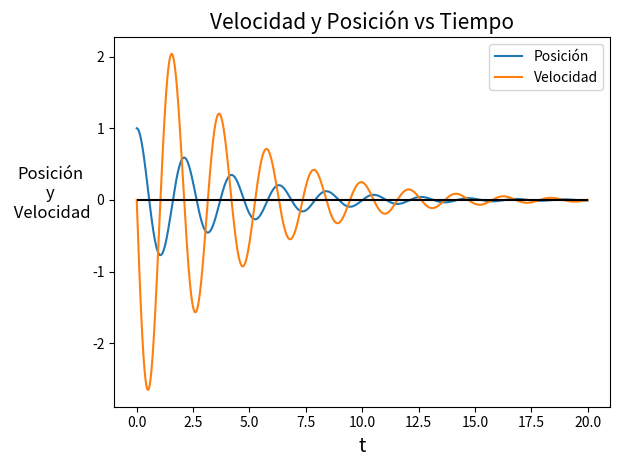
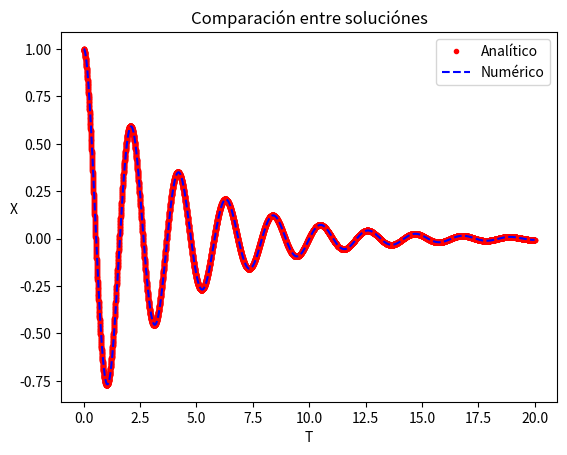
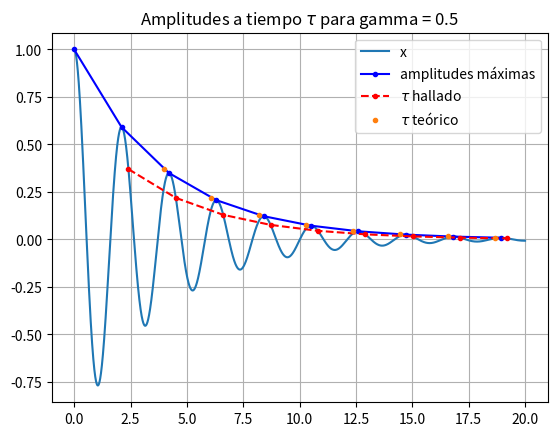

Recreate these plots in Python, in order. (Note: this script raises an exception after producing the figures.)
#!/usr/bin/env python
# coding: utf-8

# ![](Final_a.png)

# \section*{a)}

# In[38]:


import numpy as np 
import matplotlib.pyplot as plt
omega0=3
gamma=.5
def f(r,t):

    x=r[0]
    dxdt=r[1]
    d2xdt2=-x*omega0**2 - gamma*dxdt
    return np.array([dxdt,d2xdt2],float)
    
def rk4_2d(f,a,b,N,Init_cond=[0,0]):
    h = (b-a)/N
    tpoints = np.arange(a,b,h)
    xpoints = []
    vpoints = []
    r = np.array(Init_cond,float)
    for t in tpoints:

        xpoints.append(r[0])
        vpoints.append(r[1])

        k1 = h*f(r,t)
        k2 = h*f(r+0.5*k1,t+0.5*h)
        k3 = h*f(r+0.5*k2,t+0.5*h)
        k4 = h*f(r+k3,t+h)
        r += (k1+2*k2+2*k3+k4)/6
    return tpoints,xpoints,vpoints


# In[39]:


a,b,N=0,20,10000
h = (b-a)/N
t,x,v=rk4_2d(f,a,b,N,Init_cond=[1,0])


# La solución para este tipo de ecuación diferencial tiene la forma siguiente
# $$ x= A_0 e^{-\gamma t/2 }\cos{\omega t}$$
# Verificamos si esto concuerda con nuestra solución numérica más abajo

# In[40]:


plt.figure(dpi=150)
plt.plot(t,x,label='Posición')
plt.plot(t,v,label='Velocidad')
plt.hlines(0,min(t),max(t),'k')
plt.ylabel('Posición\ny\n Velocidad',rotation=0,labelpad=30,size=12)
plt.xlabel('t',size=14)
plt.legend()
plt.title("Velocidad y Posición vs Tiempo",size=15)
plt.show()


# ![](Final_b.png)

# El perido se define como $$ T = \frac{2\pi}{\omega}$$ donde $\omega= \sqrt{\omega_0^2 - (\gamma/2)^2}$ y tenemos que $$T=\frac{2\pi}{\sqrt{\omega_0^2 - (\gamma/2)^2}}$$

# In[41]:


omega0=3
gamma=.5
omega=(omega0**2-(gamma/2)**2)**(.5)
T= 2*np.pi/omega
print("El periodo es",T,"s")
print("La frecuencia angular del sistema amortiguado es",omega,"Hz")


T= 2*np.pi/(omega0**2)**(.5)

print("\nSin amortiguamiento\nT = {} s\n".format(T))
for gamma in [1,2,3]:
#     if gamma==omega0:
#         print('El perido con gamma={} es infinito ya que hay amortiguamiento crítico'.format(gamma))
#         continue
    T= 2*np.pi/(omega0**2-(gamma/2)**2)**(.5)
    print('El perido con gamma={} es {} s'.format(gamma,T))


# ![](Final_b.png)

# Vemos que sin amortiguamiento el período es más corto y que mientras más amortiguamiento haya el periodo aumenta.
# Esto es porque la cantidad de oscilaciones por segundo se están disminuyendo hasta llegar a 0, lo que causa que $T =\dfrac{2\pi}{\omega}$ aumente.

# Con esta información verificamos si nuestra solución numérica corresponde a la analítica

# In[42]:


omega0=3
gamma=.5
omega=(omega0**2-(gamma/2)**2)**(.5)
T= 2*np.pi/omega

X=x[0]*np.exp(-gamma*t/2)*np.cos(omega*t)
plt.figure(dpi=150)
plt.plot(t,X,'r.')
plt.plot(t,x,'b--')
plt.title("Comparación entre soluciónes")
plt.ylabel("X",rotation=0)
plt.xlabel("T")
plt.legend(('Analítico',"Numérico"))
plt.show()


# Por lo visto no hay diferencias entre las soluciones 

# ![](Final_c.png)

# \section*{c) Computar el tiempo de relajamiento $\tau$}

# El tiempo $\tau$ tendrá la amplitud a un valor de $A_0/e\approx A_0 \times 0.37$

# Primero creamos una lista de las amplitudes en todo el movimiento

# In[43]:


A0=x[0] #Amplitud inicial
T0p5= 2*np.pi/omega # Periodo con gamma = 1/2
T=T0p5
Tplot=[0] # Inicializar lista de tiempos donde t = n*Periodo
A=[A0] #inicializar lista de Amplitudes máximas en todo el movimiento

# hallar los tiempos donde t es un múltiplo del período
for i,j in zip(t,x):
    if abs(i-T)<= h/2:
        A.append(j)
        Tplot.append(i)
        T+=T0p5
        


print("T ={}\n".format(Tplot))

print("A is",A)

Atau=np.array(A)*.37 # lista de amplitudes reducidas por .37

print("\nA_tau is {}\n".format(Atau))


# Hallar los tiempos tau en todo el movimiento 
tau=0
count=0
Tauplot=[] # lista de tiempos donde se reduce la amplitud
Tau=[] # lista del valor tau por cada ciclo (debe ser constante 1/gamma)
delta=1
for i,j in zip(x,t):
    if count==len(Atau) :
        break
    if (abs(i - Atau[count]) <= h/5) and i>0 and Tplot[count]<j and abs(Tplot[count]-j)>=delta:
        print("A es {:.3E}".format(Atau[count]))
        print("i es {:.3E}".format(i))
        print("t es {}".format(j))
        delta=j-tau
        Tau.append(delta)
        tau=j
        Tauplot.append(j)
        
        print("tau",delta)
        print("--"*10)
        count+=1


# In[74]:


#teórico
Aexp=A0*np.exp(-gamma*t/2)
count=0
tau=0
tau_teorico=[]
A_teor=[]
Tau_teo=[]
for Ax,j in zip(Aexp,t):
    if abs(Ax-Atau[count])<=h/20:
        print(Ax,"en tiempo",j)
        delta=j-tau
        tau_teorico.append(j)
        Tau_teo.append(delta)
        A_teor.append(Ax)
        count=count+1
        tau=j


# In[75]:


print(Tau_teo)


# In[72]:


# tao=[2*i/(gamma) for i in range(1,6)]
# print(tao)
# np.array(tao,float)

plt.figure(dpi=180)

plt.plot(t,x)
plt.plot(Tplot,A,'b.-')
plt.plot(Tauplot,Atau[:-1],'r.--')
# plt.plot(t,Aexp,',')
plt.plot(tau_teorico,A_teor,'.')

# plt.vlines(2/gamma,-1,1,"k")
# plt.hlines(Atau[:5],0,20,linewidth=1,colors='g')


# plt.plot(tao,Atau[:5],'.')
# plt.xticks(np.arange(0,21,1))
plt.grid()
plt.title(r"Amplitudes a tiempo $\tau$ para gamma = {}".format(gamma))
plt.legend(['x','amplitudes máximas',r'$\tau$ hallado',r'$\tau$ teórico'])
plt.show()


# Ahora repetimos para distintos valores de gamma

# In[33]:


A0=x[0] #Amplitud inicial
omega0=3
Gamma = np.array([1,2,3],float)
Omega=(omega0**2-(Gamma/2)**2)**(.5)
Periodos= 2*np.pi/Omega
print("Gamma=",Gamma)
print("Omega=",Omega)
print("Periodos =",Periodos)


# In[31]:


for T,gamma in zip(Periodos,Gamma):
    t,x,v=rk4_2d(f,a,b,N,Init_cond=[1,0])
    
    Tplot=[0] # Inicializar lista de tiempos donde t = n*Periodo
    A=[x[0]] #inicializar lista de Amplitudes máximas en todo el movimiento
    tempT=T
    # hallar los tiempos donde t es un múltiplo del período
    for i,j in zip(t,x):
        if abs(i-T)<= h/2:
            A.append(j)
            Tplot.append(i)
            tempT=tempT + T



    print("T ={}\n".format(Tplot))

    print("A is",A)

    Atau=np.array(A)*.37 # lista de amplitudes reducidas por .37

    print("\nA_tau is {}\n".format(Atau))


    # Hallar los tiempos tau en todo el movimiento 
    tau=0
    count=0
    Tauplot=[] # lista de tiempos donde se reduce la amplitud
    Tau=[] # lista del valor tau por cada ciclo (debe ser constante 1/gamma)
    delta=0

    for i,j in zip(x,t):
        if count==len(Atau) :
            break
        if (abs(i - Atau[count]) <= 1.4*h) and i>0  and abs(Tplot[count]-j)>=delta/2:
            print("A es {:.3E}".format(Atau[count]))
            print("i es {:.3E}".format(i))
            print("t es {}".format(j))
            
            delta=j-tau
            Tau.append(delta) 
            tau=j
            Tauplot.append(j)

            print("tau",delta)
            print("--"*10)
            count+=1
               
    print("---"*20)
#     plt.figure(dpi=180)
    print("gammas is {} and Tau is {}".format(gamma,Tau))
plt.plot(Gamma,Tau)
#     plt.plot(t,x)
#     plt.plot(Tplot,A,'b.-')
#     plt.plot(Tauplot,Atau,'r.--')
#     plt.grid()
#     plt.title(r"Amplitudes a tiempo $\tau$ para gamma = {}".format(gamma))
#     plt.legend(['x','amplitudes máximas',r'$\tau$ hallado'])
plt.show()


# $\tau$ disminuye con $\gamma$ de manera que $\tau \propto \frac1\gamma$

# ![](Final_d.png)

# La energía total es $E = T+U$ donde $ T = \frac12 mv^2$ y $ U= \frac12 kx^2$
# Si la ecuación diferencial es de la forma $$ \ddot{x} + \gamma \dot x +\omega_0^2x =0  $$  $ \gamma$ y $\omega_0$ pueden ser reescritas como $$ \gamma = \frac bm \qquad \omega_0^2 = \frac km $$
# Si tomamos que $m=1$ podemos calcular k necesaria para la energía potencial.
# Esta sería 

# In[96]:


k= omega0**2
Gamma = [1,2,3]
# print("k =",k)
plt.figure(dpi=150)
for gamma in Gamma:
    t,x,v=rk4_2d(f,a,b,N,Init_cond=[1,0])
    Tcinetica=.5*(1*np.array(v,float)**2)
    Upotencial= .5*(k*np.array(x,float))**2
#     print("T={}\nU={}".format(Tcinetica,Upotencial))
    E = Tcinetica+Upotencial
#     print("E=",E)
    plt.plot(t,E,label="Energía Total con $\gamma = {}$".format(gamma));
plt.legend()
plt.ylabel('E',rotation=0,labelpad=10)
plt.title("Energía total vs tiempo")
plt.xlabel('t')
plt.show()


# ![](Final_e.png)

# In[104]:


A0=x[0] #Amplitud inicial
omega0=3
Gamma = np.array([4,5,6,7,8],float)

Omega=(omega0**2-(Gamma/2)**2)**(.5) 
Periodos= 2*np.pi/Omega
print(Gamma)
print(Omega)
print(Periodos)
plt.figure(dpi=150)
for gamma in Gamma:
    
    t,x,v=rk4_2d(f,a,5,N,Init_cond=[1,0])
    plt.plot(t,x,label='x para $\gamma$ ={}'.format(gamma))
    plt.plot(t,v,label='v para $\gamma$ ={}'.format(gamma))
    plt.legend(bbox_to_anchor=(1.12,.5),loc=10,fontsize=7)
plt.title("Movimiento para $\gamma$={}".format(Gamma))
plt.ylabel('Velocidad y Posición')
plt.xlabel('Tiempo')
plt.show()


# El movimiento deja de ser oscilatorio para esto valores de $\gamma$ ya que el sistema se encuentra sobre amortiguado. El decaimiento es exponencial.

# ![](Final_f.png)

# In[108]:


A0=x[0] #Amplitud inicial
omega0=3
Gamma = np.array([.5,2,4,6,8],float)
Omega=(omega0**2-(Gamma/2)**2)**(.5)
Periodos= 2*np.pi/Omega
print(Gamma)
print(Omega)
print(Periodos)
plt.figure(dpi=150)
for gamma in Gamma:
    
    t,x,v=rk4_2d(f,a,b,N,Init_cond=[1,0])
    plt.plot(x,v,label=' para $\gamma$ ={}'.format(gamma))
    plt.legend(ncol=1,bbox_to_anchor=(1.15,.5),loc=10,fontsize=9)
plt.title("Diagrama de fase para $\gamma$={}".format(Gamma))
plt.ylabel("v",rotation=0,labelpad=10)
plt.xlabel('x')
plt.show()


# La trayectoria converge a $x=0$ y $v=0$ porque este es el estado al cual el sistema llega debido al amortiguamiento. Para toda $\gamma>0$ el diagrama de fase convergerá a este punto evenvtualmente.
